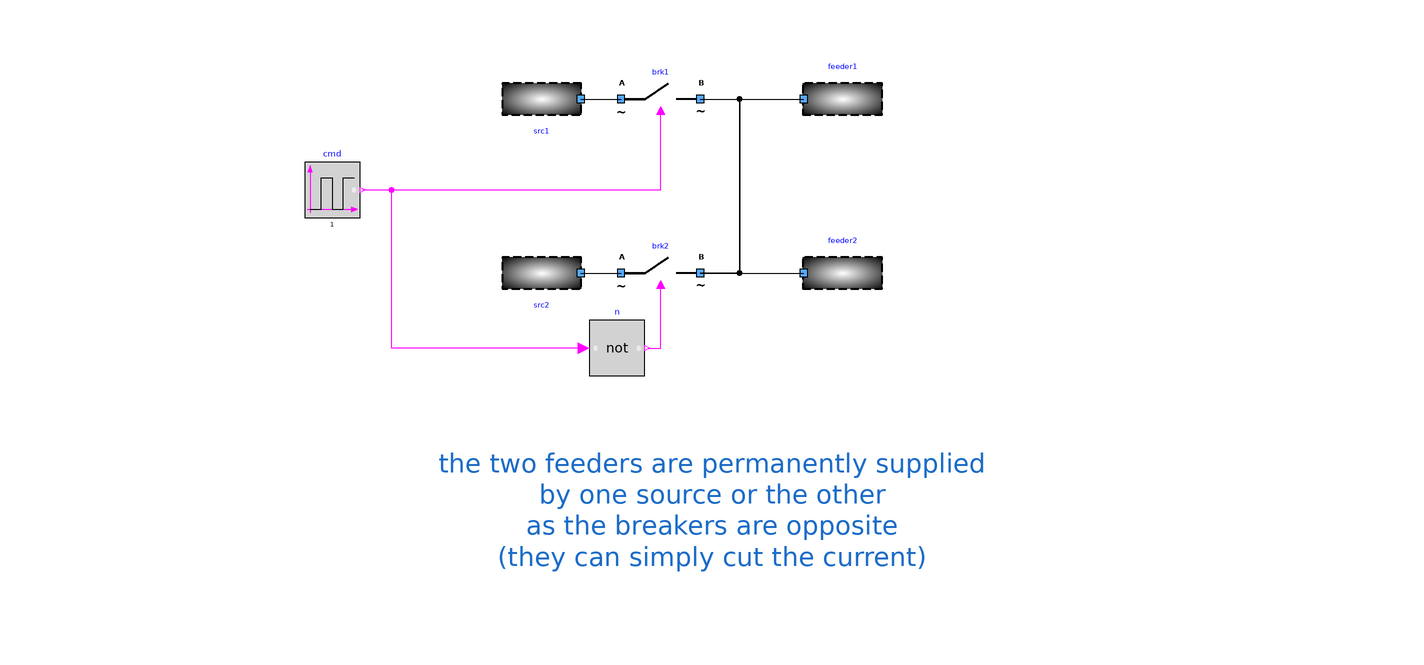

This picture is the connection diagram that the Modelica source below describes through its graphical annotations.

model DoubleNetworkWithTwoOppositeBreakers "Double Distribution network with two opposite breakers"
        extends Icons.myExample;

        Source src1 annotation (Placement(transformation(
              extent={{-10,-10},{10,10}},
              rotation=180,
              origin={-42,44})));
        Source src2 annotation (Placement(transformation(
              extent={{-10,-10},{10,10}},
              rotation=180,
              origin={-42,0})));
        Feeder feeder2
          annotation (Placement(transformation(extent={{24,-10},{44,10}})));
        Feeder feeder1
          annotation (Placement(transformation(extent={{24,34},{44,54}})));
        Components.myBreaker brk1(UNom=400)   annotation (Placement(transformation(extent={{-22,34},{-2,54}})));
        Components.myBreaker brk2(UNom=400)   annotation (
          Placement(transformation(extent={{-22,-10},{-2,10}})));
        Modelica.Blocks.Sources.BooleanPulse cmd(width=50,period=1,startTime=0.25) annotation (Placement(transformation(extent={{-102,14},{-88,28}})));
        Modelica.Blocks.Logical.Not n  annotation (Placement(transformation(extent={{-30,-26},{-16,-12}})));

      equation
        // As breakers are opposite, feeders are permanently supplied so the breakers must simply cut the current, not the voltage
        // Managing the global variables
        feeder1.Supplied = true;
        feeder2.Supplied = true;
        connect(src1.terminal, brk1.terminalA)    annotation (Line(points={{-32.2,44},{-22,44}}, color={0,0,0}));
        connect(brk1.terminalB, feeder1.terminal)    annotation (Line(points={{-2,44},{24.2,44}}, color={0,0,0}));
        connect(brk1.terminalB, feeder2.terminal)    annotation (Line(points={{-2,44},{8,44},{8,0},{24.2,0}}, color={0,0,0}));
        connect(src2.terminal, brk2.terminalA)    annotation (Line(points={{-32.2,-1.72085e-15},{-22,0}}, color={0,0,0}));
        connect(brk2.terminalB, feeder2.terminal)    annotation (Line(points={{-2,0},{24.2,0}}, color={0,0,0}));
        connect(brk1.terminalB, brk2.terminalB)    annotation (Line(points={{-2,44},{8,44},{8,0},{-2,0}}, color={0,0,0}));
        connect(brk2.terminalB, feeder1.terminal)    annotation (Line(points={{-2,0},{8,0},{8,44},{24.2,44}}, color={0,0,0}));
        connect(cmd.y, brk1.BrkOpen) annotation (Line(points={{-87.3,21},{-12,21},{-12,
                41}}, color={255,0,255}));
        connect(n.y, brk2.BrkOpen) annotation (Line(points={{-15.3,-19},{-12,-19},{-12,
                -3}}, color={255,0,255}));
        connect(n.u, brk1.BrkOpen) annotation (Line(points={{-31.4,-19},{-80,-19},{-80,
                21},{-12,21},{-12,41}}, color={255,0,255}));
          annotation (
          Diagram(  coordinateSystem(initialScale = 0.1), graphics={                                                                                     Text(lineColor=
                    {28,108,200},                                                                                                                                                         extent={{
                    -164,-36},{166,-84}},                                                                                                                                                                                   fontSize=
                    12,
                textString="the two feeders are permanently supplied
by one source or the other
as the breakers are opposite
(they can simply cut the current)")}),
          experiment(StopTime = 1));
      end DoubleNetworkWithTwoOppositeBreakers;